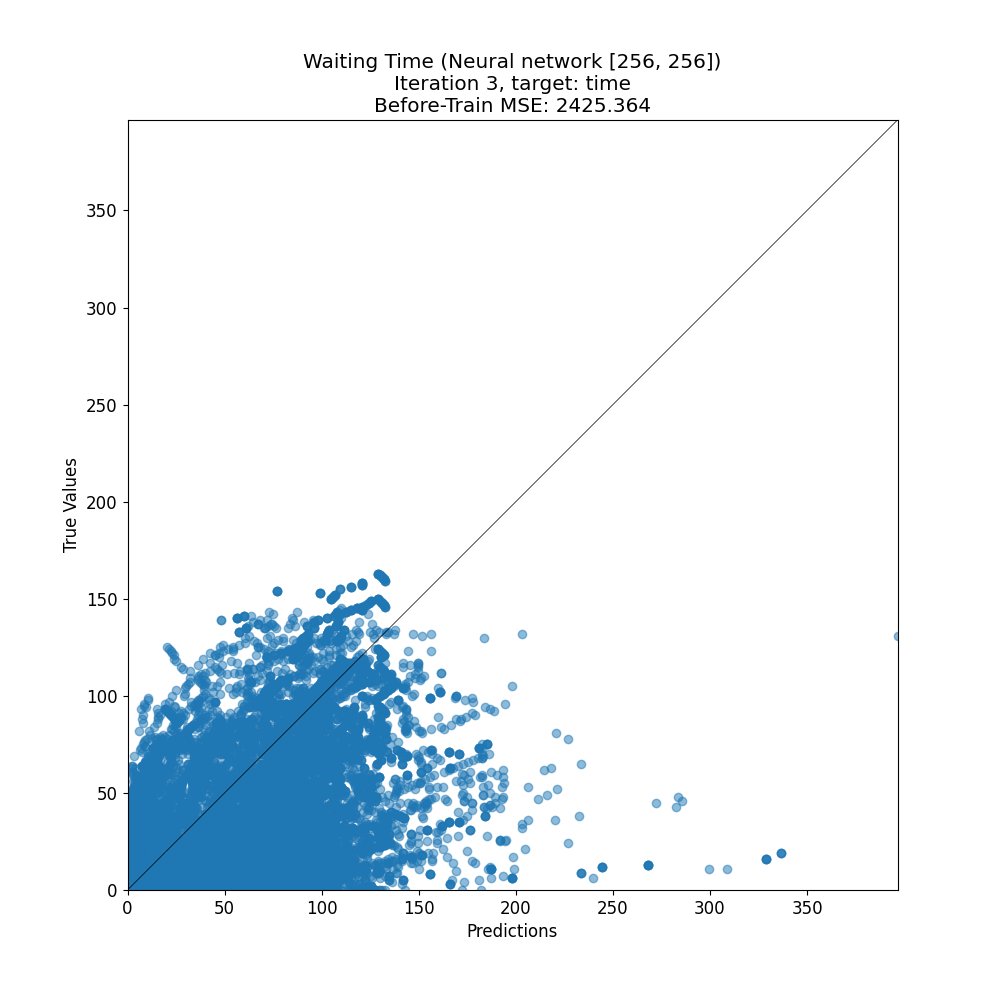

Values plotted in this chart, from the file beside it:
target, prediction
19, 71.08
17, 56.36
60, 10.14
40, 127.6
93, 87.16
90, 99.73
77, 77.85
31, 76.82
116, 114.8
14, 147.1
20, 91.62
60, 8.63
4, 136.2
15, 15.37
7, 66.94
57, 81.95
43, 49.23
40, 62.54
21, 6.414
14, 68.16
63, 106.9
8, 34.23
26, 24.7
10, 105.7
87, 129.4
96, 89.57
70, 84.54
40, 76.05
36, 78.39
5, 99.52
60, 20.45
97, 135.7
115, 117.7
17, 85.97
133, 118.9
87, 101.6
57, 8.759
33, 57.79
22, 102.9
74, 8.764
69, 149.8
17, 109.9
81, 27.38
1, 73.09
9, 37.31
76, 25.8
20, 4.178
28, 34.83
18, 57.2
35, 88.27
92, 87.74
6, 68.95
33, 126.6
17, 114.6
31, 101.2
72, 94.39
109, 109.3
0, 0.4795
45, 87.49
12, 49.47
... 15,019 more rows
